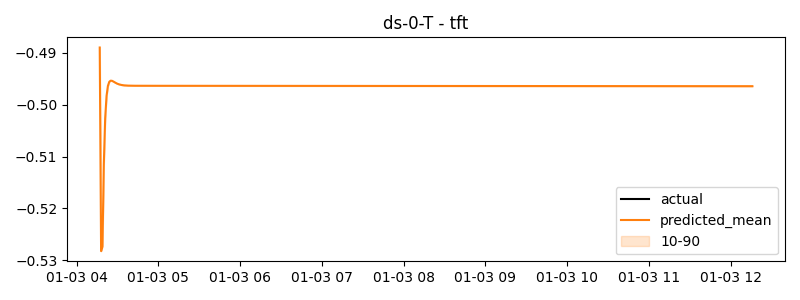

The data file committed next to this chart (first rows):
timestamp, actual, predicted
2025-01-03 04:17:00, -0.03918, -0.489
2025-01-03 04:18:00, -0.2651, -0.5282
2025-01-03 04:19:00, 0.7107, -0.5273
2025-01-03 04:20:00, 2.886, -0.5115
2025-01-03 04:21:00, 0.9611, -0.5026
2025-01-03 04:22:00, 0.6716, -0.4983
2025-01-03 04:23:00, 2.317, -0.4964
2025-01-03 04:24:00, 2.815, -0.4956
2025-01-03 04:25:00, 1.373, -0.4954
2025-01-03 04:26:00, 0.4685, -0.4954
2025-01-03 04:27:00, 2.851, -0.4956
2025-01-03 04:28:00, 4.761, -0.4957
2025-01-03 04:29:00, 6.449, -0.4959
2025-01-03 04:30:00, 5.916, -0.496
2025-01-03 04:31:00, 6.421, -0.4961
2025-01-03 04:32:00, 6.458, -0.4962
2025-01-03 04:33:00, 11.17, -0.4962
2025-01-03 04:34:00, 0.1169, -0.4963
2025-01-03 04:35:00, -0.4564, -0.4963
2025-01-03 04:36:00, -0.1997, -0.4963
2025-01-03 04:37:00, -0.4777, -0.4963
2025-01-03 04:38:00, -0.4777, -0.4964
2025-01-03 04:39:00, -0.4777, -0.4964
2025-01-03 04:40:00, -0.4777, -0.4964
2025-01-03 04:41:00, -0.4391, -0.4964
2025-01-03 04:42:00, -0.4432, -0.4964
2025-01-03 04:43:00, -0.4777, -0.4964
2025-01-03 04:44:00, -0.4777, -0.4964
2025-01-03 04:45:00, -0.4777, -0.4964
2025-01-03 04:46:00, -0.4574, -0.4964
2025-01-03 04:47:00, -0.4777, -0.4964
2025-01-03 04:48:00, -0.4589, -0.4964
2025-01-03 04:49:00, -0.4199, -0.4964
2025-01-03 04:50:00, -0.4777, -0.4964
2025-01-03 04:51:00, -0.4777, -0.4964
2025-01-03 04:52:00, -0.4777, -0.4964
2025-01-03 04:53:00, -0.4777, -0.4964
2025-01-03 04:54:00, -0.4777, -0.4964
2025-01-03 04:55:00, -0.4777, -0.4964
2025-01-03 04:56:00, -0.4205, -0.4964
2025-01-03 04:57:00, -0.4777, -0.4964
2025-01-03 04:58:00, -0.4777, -0.4964
2025-01-03 04:59:00, -0.4777, -0.4964
2025-01-03 05:00:00, -0.4777, -0.4964
2025-01-03 05:01:00, -0.4777, -0.4964
2025-01-03 05:02:00, -0.4566, -0.4964
2025-01-03 05:03:00, -0.4382, -0.4964
2025-01-03 05:04:00, -0.4181, -0.4964
2025-01-03 05:05:00, -0.4334, -0.4964
2025-01-03 05:06:00, -0.4054, -0.4964
2025-01-03 05:07:00, -0.4339, -0.4964
2025-01-03 05:08:00, -0.4589, -0.4964
2025-01-03 05:09:00, -0.4079, -0.4964
2025-01-03 05:10:00, -0.3165, -0.4964
2025-01-03 05:11:00, -0.4777, -0.4964
2025-01-03 05:12:00, -0.2694, -0.4964
2025-01-03 05:13:00, -0.4411, -0.4964
2025-01-03 05:14:00, -0.454, -0.4964
2025-01-03 05:15:00, -0.2999, -0.4964
2025-01-03 05:16:00, -0.1336, -0.4964
... 420 more rows
